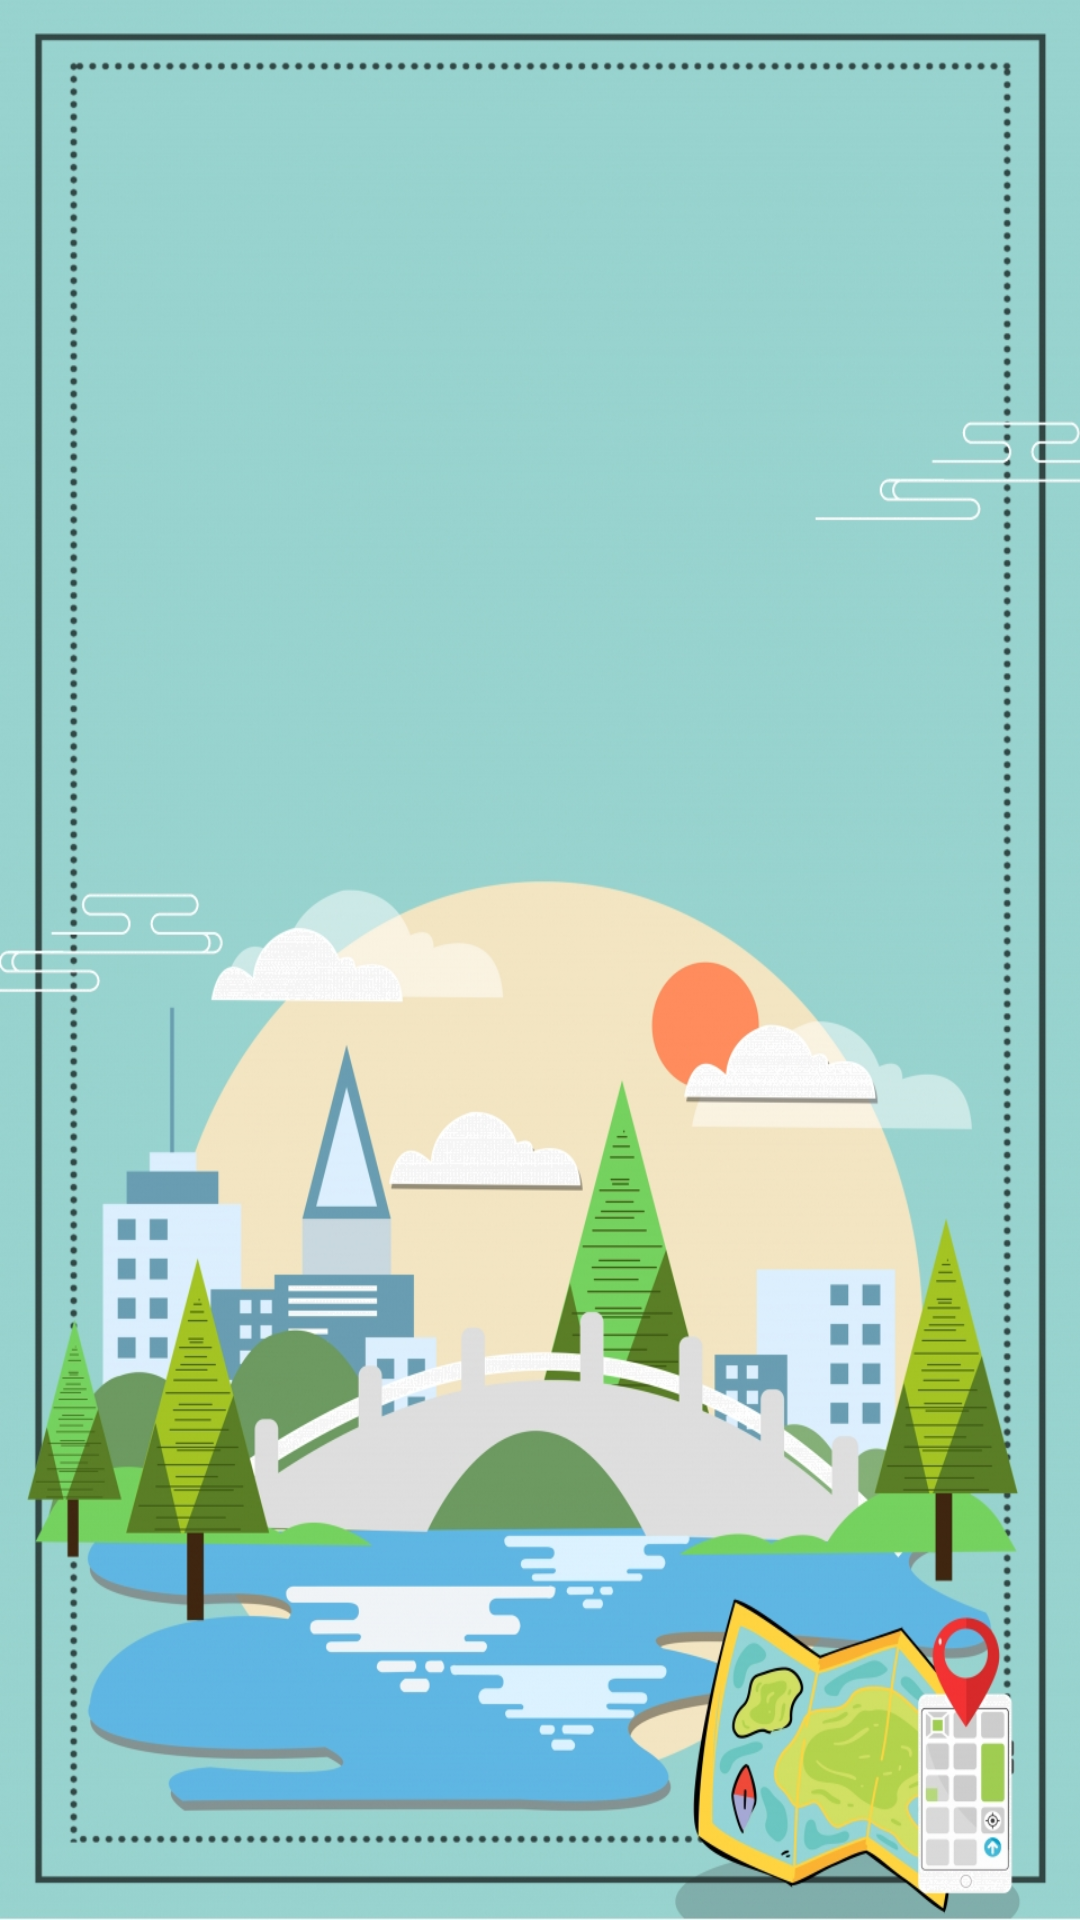

Reconstruct the res/layout file that produces this screen, plus the resources it refers to.
<!-- AndroidManifest.xml: application theme Theme.MobileApp -->
<!-- res/layout/fragment_saved_trip.xml -->
<?xml version="1.0" encoding="utf-8"?>
<RelativeLayout xmlns:android="http://schemas.android.com/apk/res/android"
    android:layout_width="match_parent"
    android:layout_height="match_parent"
    android:background="@drawable/bg_plan">

    <androidx.recyclerview.widget.RecyclerView
        android:id="@+id/idRcvTour"
        android:layout_width="300dp"
        android:layout_height="600dp"
        android:layout_alignParentStart="true"
        android:layout_alignParentTop="true"
        android:layout_centerInParent="true"
        android:layout_marginStart="55dp"
        android:layout_marginTop="60dp" />
</RelativeLayout>
<!-- resources referenced by this layout -->
<resources>
  <!-- drawable bg_plan: png bitmap (drawable, 891192 bytes) -->
  <style name="Theme.MobileApp" parent="Theme.MaterialComponents.DayNight.DarkActionBar">
          
          <item name="colorPrimary">#6A98A6</item>
          <item name="colorPrimaryVariant">#6A98A6</item>
          <item name="colorOnPrimary">#6A98A6</item>
          
          <item name="colorSecondary">#6A98A6</item>
          <item name="colorSecondaryVariant">#6A98A6</item>
          <item name="colorOnSecondary">#6A98A6</item>
          
          <item name="android:statusBarColor" tools:targetApi="l">#6A98A6</item>
          
      </style>
</resources>
